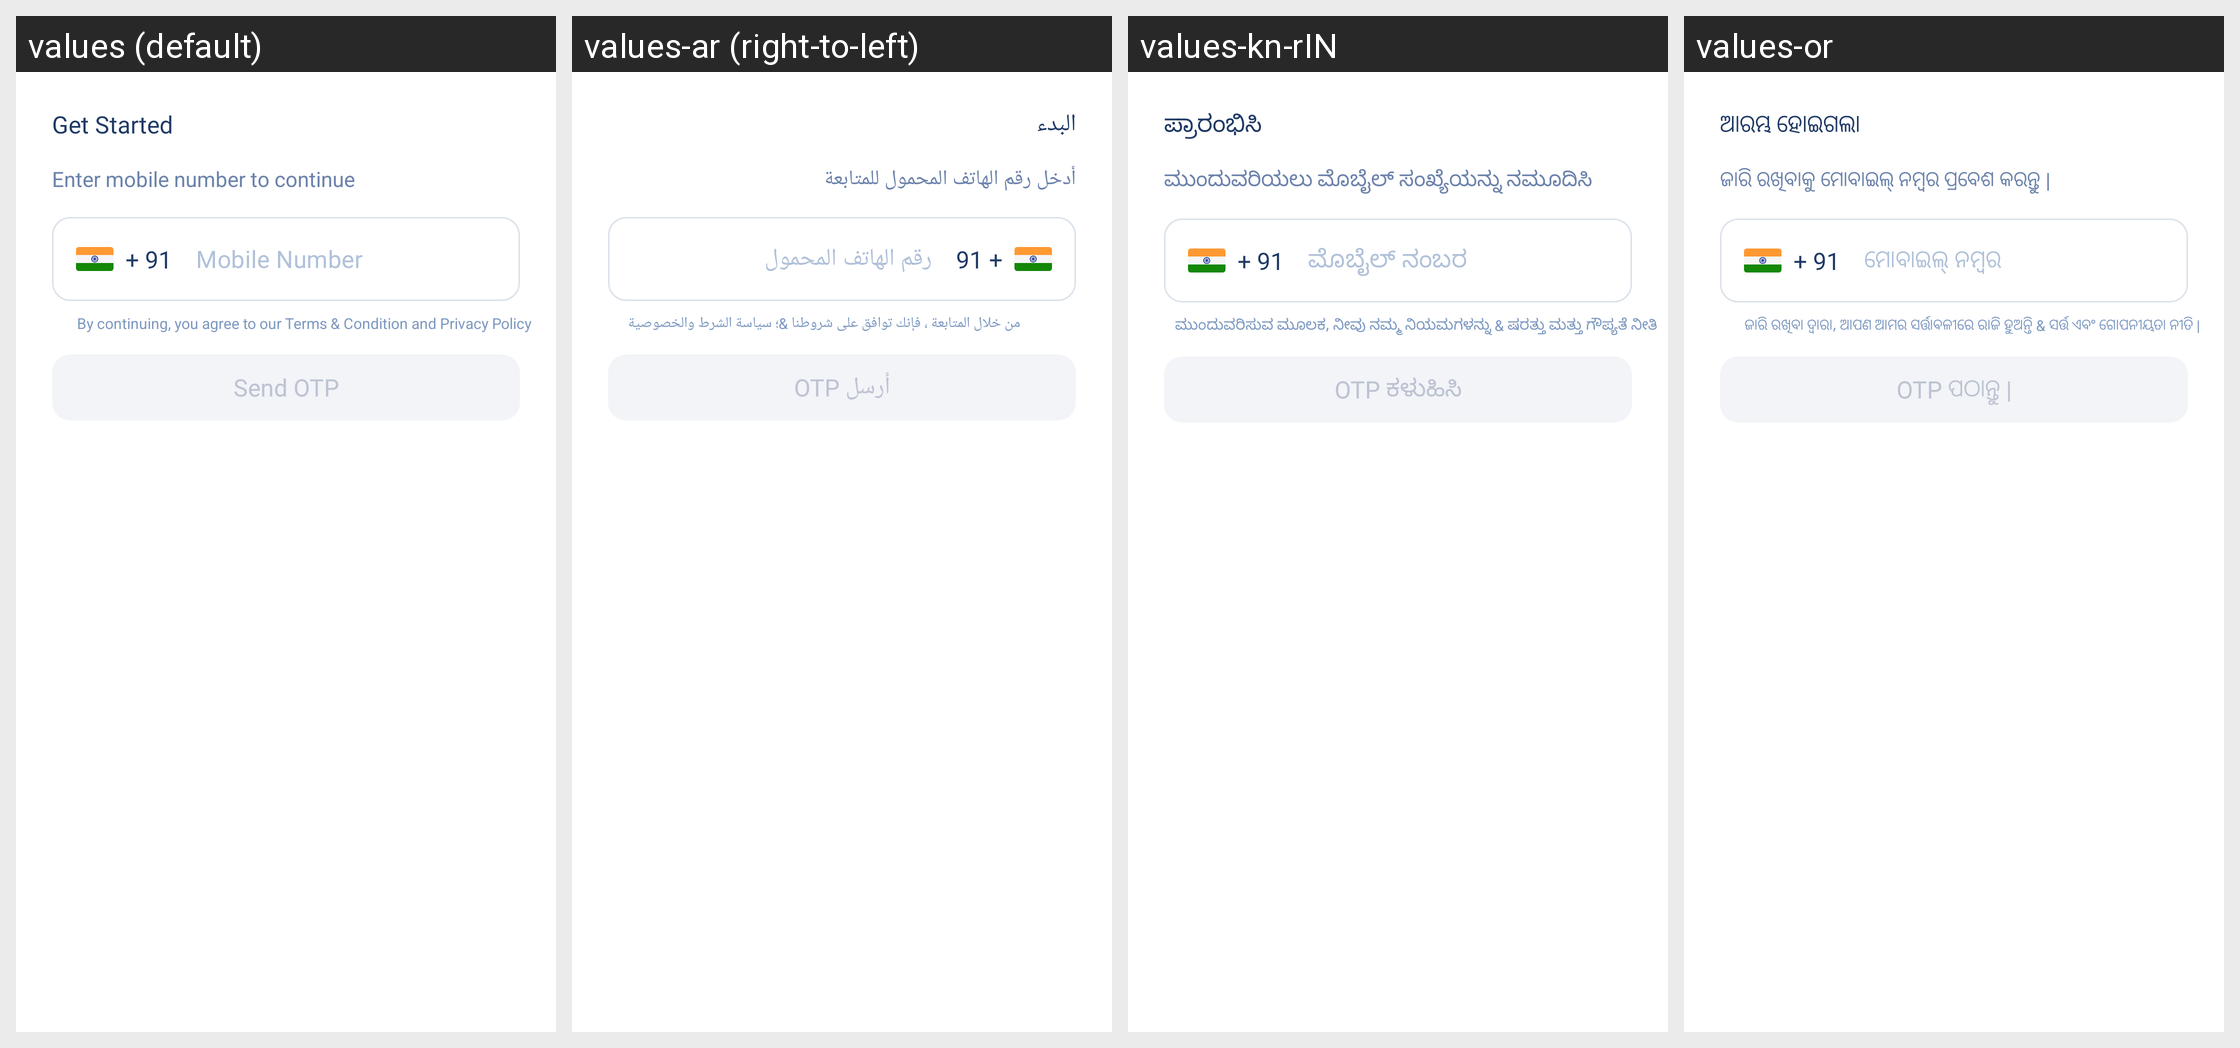

The same Android screen rendered under several of its app's locales, left to right. List the strings drawn on it with the default value and each locale's translation.
Android screen res/layout/login_bottom_layout.xml rendered under 4 locales, left to right: values (default), values-ar (right-to-left), values-kn-rIN, values-or. Device: Nexus 5 (rendered at 1080×1920; each locale shown at half size, 540×960, under a caption strip naming it); theme AppTheme.
Other locales in the repository, not shown: values-hi, values-mr-rIN, values-pa.
Strings drawn on this screen, with the default value and each locale's value (text and hints the layout hard-codes, and strings that could not be matched under every locale, appear in the picture but are not listed):

get_started
  values: Get Started
  values-ar: البدء
  values-kn-rIN: ಪ್ರಾರಂಭಿಸಿ
  values-or: ଆରମ୍ଭ ହୋଇଗଲା

enter_mobile_number_to_continue
  values: Enter mobile number to continue
  values-ar: أدخل رقم الهاتف المحمول للمتابعة
  values-kn-rIN: ಮುಂದುವರಿಯಲು ಮೊಬೈಲ್ ಸಂಖ್ಯೆಯನ್ನು ನಮೂದಿಸಿ
  values-or: ଜାରି ରଖିବାକୁ ମୋବାଇଲ୍ ନମ୍ବର ପ୍ରବେଶ କରନ୍ତୁ |

mobile_number
  values: Mobile Number
  values-ar: رقم الهاتف المحمول
  values-kn-rIN: ಮೊಬೈಲ್ ನಂಬರ
  values-or: ମୋବାଇଲ୍ ନମ୍ବର

send_otp
  values: Send OTP
  values-ar: أرسل OTP
  values-kn-rIN: OTP ಕಳುಹಿಸಿ
  values-or: OTP ପଠାନ୍ତୁ |

agree_to_privacy_and_terms
  values: By continuing, you agree to our Terms & Condition and Privacy Policy
  values-ar: من خلال المتابعة ، فإنك توافق على شروطنا &؛ سياسة الشرط والخصوصية
  values-kn-rIN: ಮುಂದುವರಿಸುವ ಮೂಲಕ, ನೀವು ನಮ್ಮ ನಿಯಮಗಳನ್ನು & ಷರತ್ತು ಮತ್ತು ಗೌಪ್ಯತೆ ನೀತಿ
  values-or: ଜାରି ରଖିବା ଦ୍ୱାରା, ଆପଣ ଆମର ସର୍ତ୍ତାବଳୀରେ ରାଜି ହୁଅନ୍ତି & ସର୍ତ୍ତ ଏବଂ ଗୋପନୀୟତା ନୀତି |
